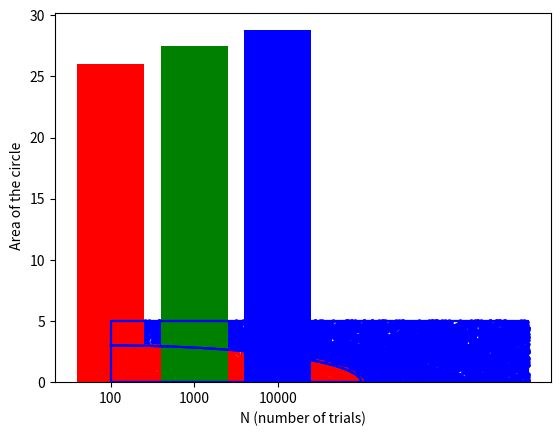

The matplotlib source for this figure:
# -*- coding: utf-8 -*-
"""problem1 simulation offline 2

Automatically generated by Colaboratory.

Original file is located at
    https://colab.research.google.com/<link-removed>
"""

#import the libraries
import matplotlib.pyplot as plt
import random
import math
import numpy as np

# store values for barplot
est_pi =[]
sim_area =[]

def area_plot(N):
  random.seed(10)
  #printing the square
  square_x = [0,5,5,0,0]
  square_y = [0,0,5,5,0]
  plt.plot(square_x,square_y,c="blue")
  #the one fourth of this circle
  circle_x = []
  circle_y = []
  #count=0 

  for x in np.arange(0,3.0001,0.0001):
    x = round(x,4)
    circle_x.append(x)
    #print(x)
    y = math.sqrt(9-(x)**2)
    circle_y.append(y)
  plt.plot(circle_x,circle_y,c="blue")
  #sample number 

  hit=0
  hit_x =[]
  hit_y =[]
  miss_x =[]
  miss_y =[]
  
  for i in range(1,N+1):

    # for one fourth of the circle
    x = random.uniform(0,5)
    y = random.uniform(0,5)
    #if x less than the radius value
    if x<=3: 
      if y<= math.sqrt(9-(x)**2) :
        hit+=1
        hit_x.append(x)
        hit_y.append(y)
      else:
        miss_x.append(x)
        miss_y.append(y)
    else:
      miss_x.append(x)
      miss_y.append(y)
  #plotting the random values
  plt.scatter(miss_x,miss_y,c='blue',s=5)
  plt.scatter(hit_x,hit_y,c='red',s=5)
  print("For sample number: ",N)
  estimated_pi = (hit/N) * (100/9)
  est_pi.append(estimated_pi)
  print("Estimated value of PI: ",estimated_pi)
  #true value , r=3 , area of circle = pi *r ^2 
  true_value =  math.pi* (3**2)
  print("True circle area: ",true_value)
  # pi = (area of circle * area of rectange) * (100/9)
  #so, area of circle = pi * area of rectange * (9/100)
  simulated_area = estimated_pi * (10**2) * (9/100)
  sim_area.append(simulated_area)
  print("Estimated value of the area of the circle: ", simulated_area) 
  plt.show()

N = [100,1000,10000]
for i in N: 
  area_plot(i)
#print(est_pi,sim_area)
# ploting the barplot for pi values
x = np.array(["100","1000","10000"])
y = np.array(est_pi)
plt.bar(x,y,color=["red","green","blue"])
plt.xlabel("N (number of trials)")
plt.ylabel("Estimated Pi Value")
plt.show()

# area of circle barplot
x = np.array(["100","1000","10000"])
y = np.array(sim_area)
plt.bar(x,y,color=["red","green","blue"])
plt.xlabel("N (number of trials)")
plt.ylabel(" Area of the circle")
plt.show()